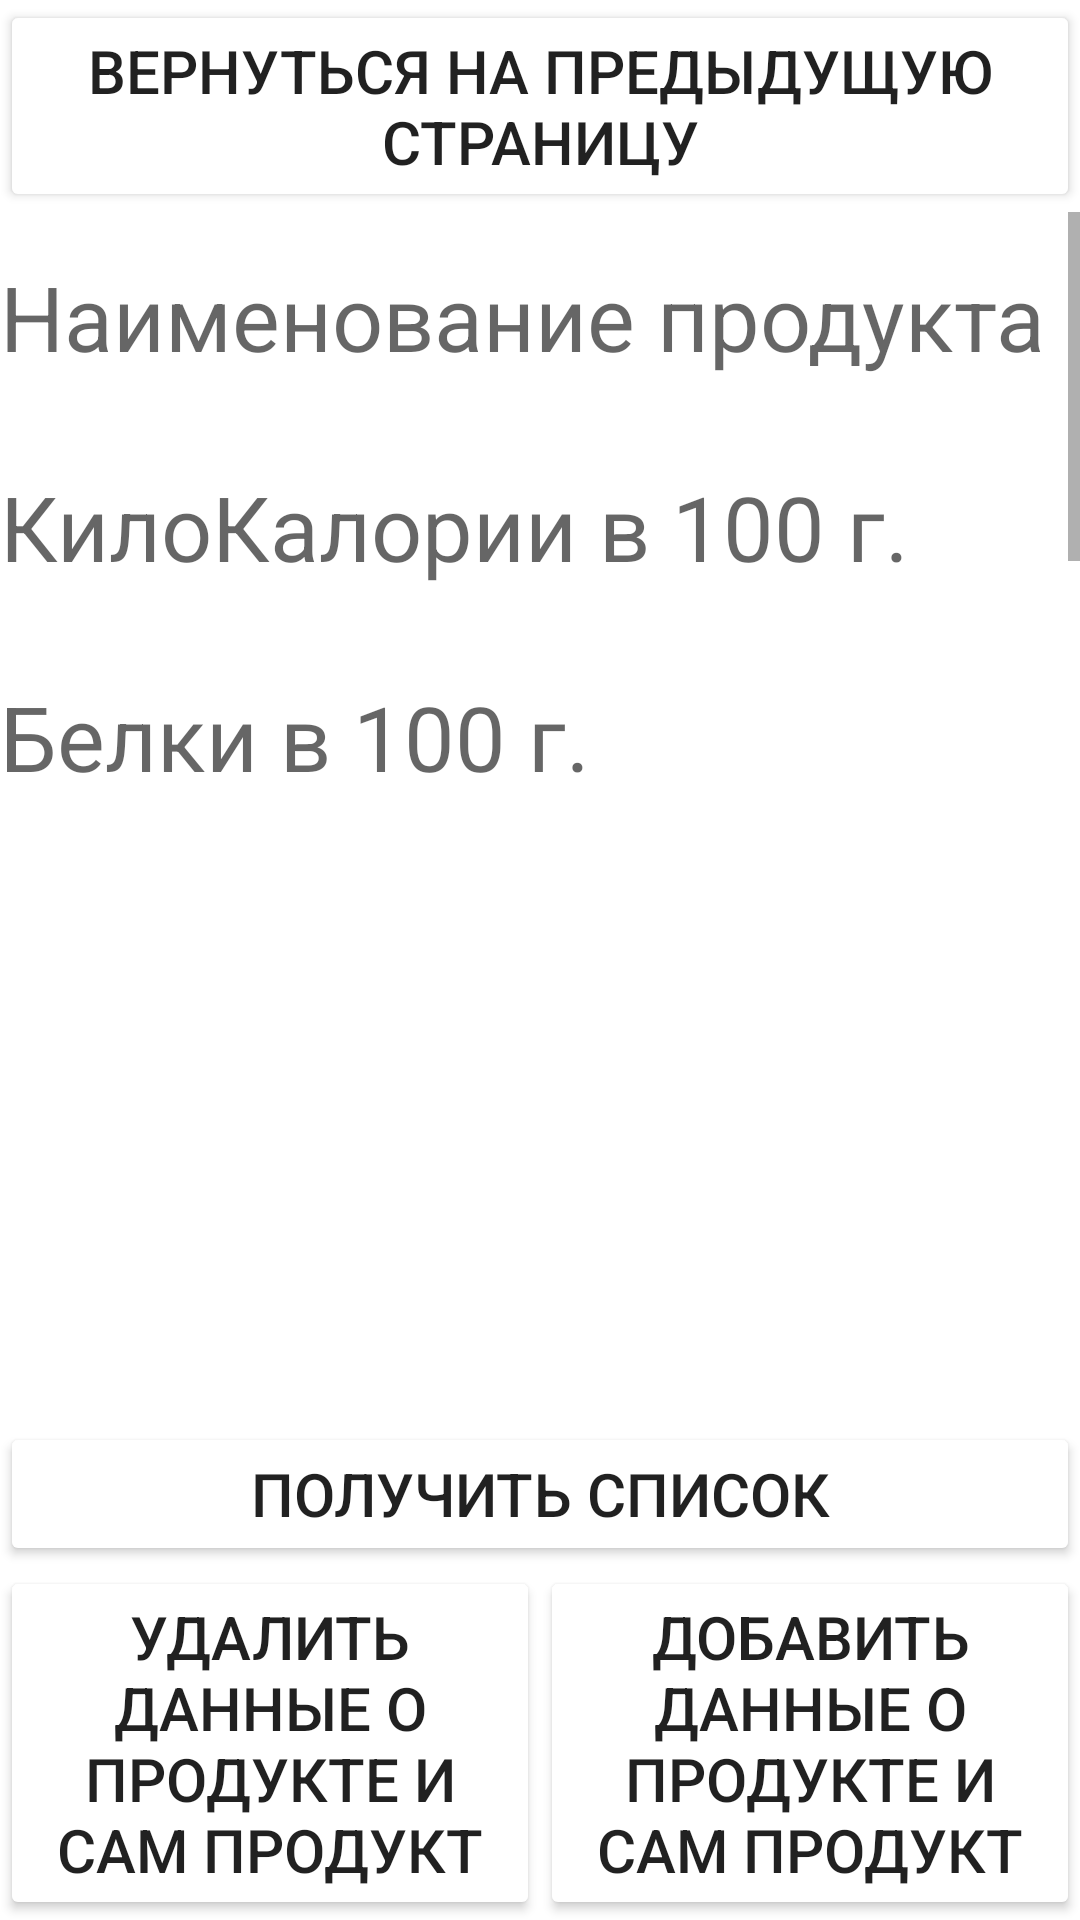

Layout XML and referenced resources for this Android screen:
<!-- AndroidManifest.xml: application theme Theme.Modeling_of_AP -->
<!-- res/layout/activity_data_based.xml -->
<?xml version="1.0" encoding="utf-8"?>

<androidx.constraintlayout.widget.ConstraintLayout xmlns:android="http://schemas.android.com/apk/res/android"
    xmlns:app="http://schemas.android.com/apk/res-auto"
    xmlns:tools="http://schemas.android.com/tools"
    android:layout_width="match_parent"
    android:layout_height="match_parent"
    tools:context=".DataBased">

    <Button
        android:id="@+id/back"
        android:layout_width="0dp"
        android:layout_height="wrap_content"
        android:backgroundTint="@color/black_orange"
        android:text="@string/backToActivity"
        android:textSize="20sp"
        app:layout_constraintBottom_toBottomOf="@+id/list_view"
        app:layout_constraintHorizontal_bias="0.0"
        app:layout_constraintLeft_toLeftOf="parent"
        app:layout_constraintRight_toRightOf="parent"
        app:layout_constraintTop_toTopOf="parent"
        app:layout_constraintVertical_bias="0.0" />

    <ScrollView
        app:layout_constraintTop_toBottomOf="@id/back"
        app:layout_constraintLeft_toLeftOf="parent"
        app:layout_constraintBottom_toTopOf="@+id/list_view"
        app:layout_constraintRight_toRightOf="parent"
        android:layout_width="match_parent"
        android:layout_height="0dp"
        android:layout_marginTop="0dp"
        android:id="@+id/scrollView2"
        android:orientation="vertical">

        <LinearLayout
            android:layout_width="match_parent"
            android:layout_height="0dp"
            android:id="@+id/linear"
            android:orientation="vertical">]
            <EditText
                android:id="@+id/name"
                android:layout_width="match_parent"
                android:layout_height="70dp"
                android:autofillHints="product"
                android:background="@color/black_orange"
                android:hint="@string/name"
                android:inputType="text"
                android:textSize="30sp"
                app:layout_constraintBottom_toTopOf="@id/calories"
                app:layout_constraintLeft_toLeftOf="parent"
                app:layout_constraintRight_toRightOf="parent"
                app:layout_constraintTop_toBottomOf="@id/back">

            </EditText>

            <EditText
                android:id="@+id/calories"
                android:layout_width="match_parent"
                android:layout_height="70dp"
                android:autofillHints="product"
                android:background="@color/black_orange"
                android:hint="@string/calories"
                android:inputType="text"
                android:textSize="30sp"
                app:layout_constraintBottom_toTopOf="@id/proteins"
                app:layout_constraintHorizontal_bias="0.0"
                app:layout_constraintLeft_toLeftOf="parent"
                app:layout_constraintRight_toRightOf="parent"
                app:layout_constraintTop_toBottomOf="@id/name"
                app:layout_constraintVertical_bias="0.22">

            </EditText>

            <EditText
                android:id="@+id/proteins"
                android:layout_width="match_parent"
                android:layout_height="70dp"
                android:autofillHints="product"
                android:background="@color/black_orange"
                android:hint="@string/proteins"
                android:inputType="text"
                android:textSize="30sp"
                app:layout_constraintBottom_toTopOf="@id/carbohydrates"
                app:layout_constraintHorizontal_bias="0.0"
                app:layout_constraintLeft_toLeftOf="parent"
                app:layout_constraintRight_toRightOf="parent"
                app:layout_constraintTop_toBottomOf="@id/calories"
                app:layout_constraintVertical_bias="0.33">

            </EditText>

            <EditText
                android:id="@+id/carbohydrates"
                android:layout_width="match_parent"
                android:layout_height="70dp"
                android:autofillHints="product"
                android:background="@color/black_orange"
                android:hint="@string/carbohydrates"
                android:inputType="text"
                android:textSize="30sp"
                app:layout_constraintBottom_toTopOf="@id/fats"
                app:layout_constraintHorizontal_bias="0.0"
                app:layout_constraintLeft_toLeftOf="parent"
                app:layout_constraintRight_toRightOf="parent"
                app:layout_constraintTop_toBottomOf="@id/proteins"
                app:layout_constraintVertical_bias="0.44">

            </EditText>

            <EditText
                android:id="@+id/fats"
                android:layout_width="match_parent"
                android:layout_height="70dp"
                android:autofillHints="product"
                android:background="@color/black_orange"
                android:hint="@string/fats"
                android:inputType="text"
                android:textSize="30sp"
                app:layout_constraintBottom_toTopOf="@id/list_view"
                app:layout_constraintHorizontal_bias="0.0"
                app:layout_constraintLeft_toLeftOf="parent"
                app:layout_constraintRight_toRightOf="parent"
                app:layout_constraintTop_toBottomOf="@id/carbohydrates"
                app:layout_constraintVertical_bias="0.55">

            </EditText>
        </LinearLayout>



    </ScrollView>


    <ListView
        app:layout_constraintTop_toBottomOf="@id/scrollView2"
        app:layout_constraintLeft_toLeftOf="parent"
        app:layout_constraintBottom_toTopOf="@+id/getData"
        app:layout_constraintRight_toRightOf="parent"
        android:layout_width="match_parent"
        android:layout_height="0dp"
        android:layout_marginTop="0dp"
        android:id="@+id/list_view"
        android:orientation="vertical">
    </ListView>

    <Button
        android:id="@+id/getData"
        android:layout_width="match_parent"
        android:layout_height="wrap_content"
        android:backgroundTint="@color/black_orange"
        android:text="@string/getfromDB"
        android:textSize="20sp"
        app:layout_constraintBottom_toTopOf="@id/add"
        app:layout_constraintRight_toRightOf="parent"
        app:layout_constraintLeft_toLeftOf="parent"
        app:layout_constraintTop_toBottomOf="@id/list_view"
        app:layout_constraintVertical_bias="1.0"
        app:layout_constraintWidth_percent="0.5" />

    <Button
        android:id="@+id/add"
        android:layout_width="0dp"
        android:layout_height="wrap_content"
        android:backgroundTint="@color/black_orange"
        android:text="@string/addToDB"
        android:textSize="20sp"
        app:layout_constraintBottom_toBottomOf="parent"
        app:layout_constraintRight_toRightOf="parent"
        app:layout_constraintTop_toBottomOf="@id/getData"
        app:layout_constraintVertical_bias="1.0"
        app:layout_constraintWidth_percent="0.5" />

    <Button
        android:id="@+id/del"
        android:layout_width="0dp"
        android:layout_height="wrap_content"
        android:backgroundTint="@color/black_orange"
        android:text="@string/deleteFromDB"
        android:textSize="20sp"
        app:layout_constraintBottom_toBottomOf="parent"
        app:layout_constraintLeft_toLeftOf="parent"
        app:layout_constraintTop_toBottomOf="@id/getData"
        app:layout_constraintVertical_bias="1.0"
        app:layout_constraintWidth_percent="0.5" />

</androidx.constraintlayout.widget.ConstraintLayout>
<!-- resources referenced by this layout -->
<resources>
  <string name="addToDB">Добавить данные о продукте и сам продукт</string>
  <string name="backToActivity">Вернуться на предыдущую страницу</string>
  <string name="calories">КилоКалории в 100 г.</string>
  <string name="carbohydrates">Углеводы в 100 г.</string>
  <string name="deleteFromDB">Удалить данные о продукте и сам продукт</string>
  <string name="fats">Жиры в 100 г.</string>
  <string name="getfromDB">Получить список</string>
  <string name="name">Наименование продукта</string>
  <string name="proteins">Белки в 100 г.</string>
  <style name="Theme.Modeling_of_AP" parent="Theme.MaterialComponents.DayNight.NoActionBar">
          
          <item name="colorPrimary">@color/green_white</item>
          <item name="colorPrimaryVariant">@color/green_white</item>
          <item name="colorOnPrimary">@color/white</item>
          
          <item name="colorSecondary">@color/green_white</item>
          <item name="colorSecondaryVariant">@color/teal_700</item>
          <item name="colorOnSecondary">@color/white</item>
          
          <item name="android:statusBarColor" tools:targetApi="l">?attr/colorPrimaryVariant</item>
          
      </style>
  <color name="green_white">#A1138300</color>
  <color name="white">#FFFFFFFF</color>
  <color name="teal_700">#FF018786</color>
</resources>
